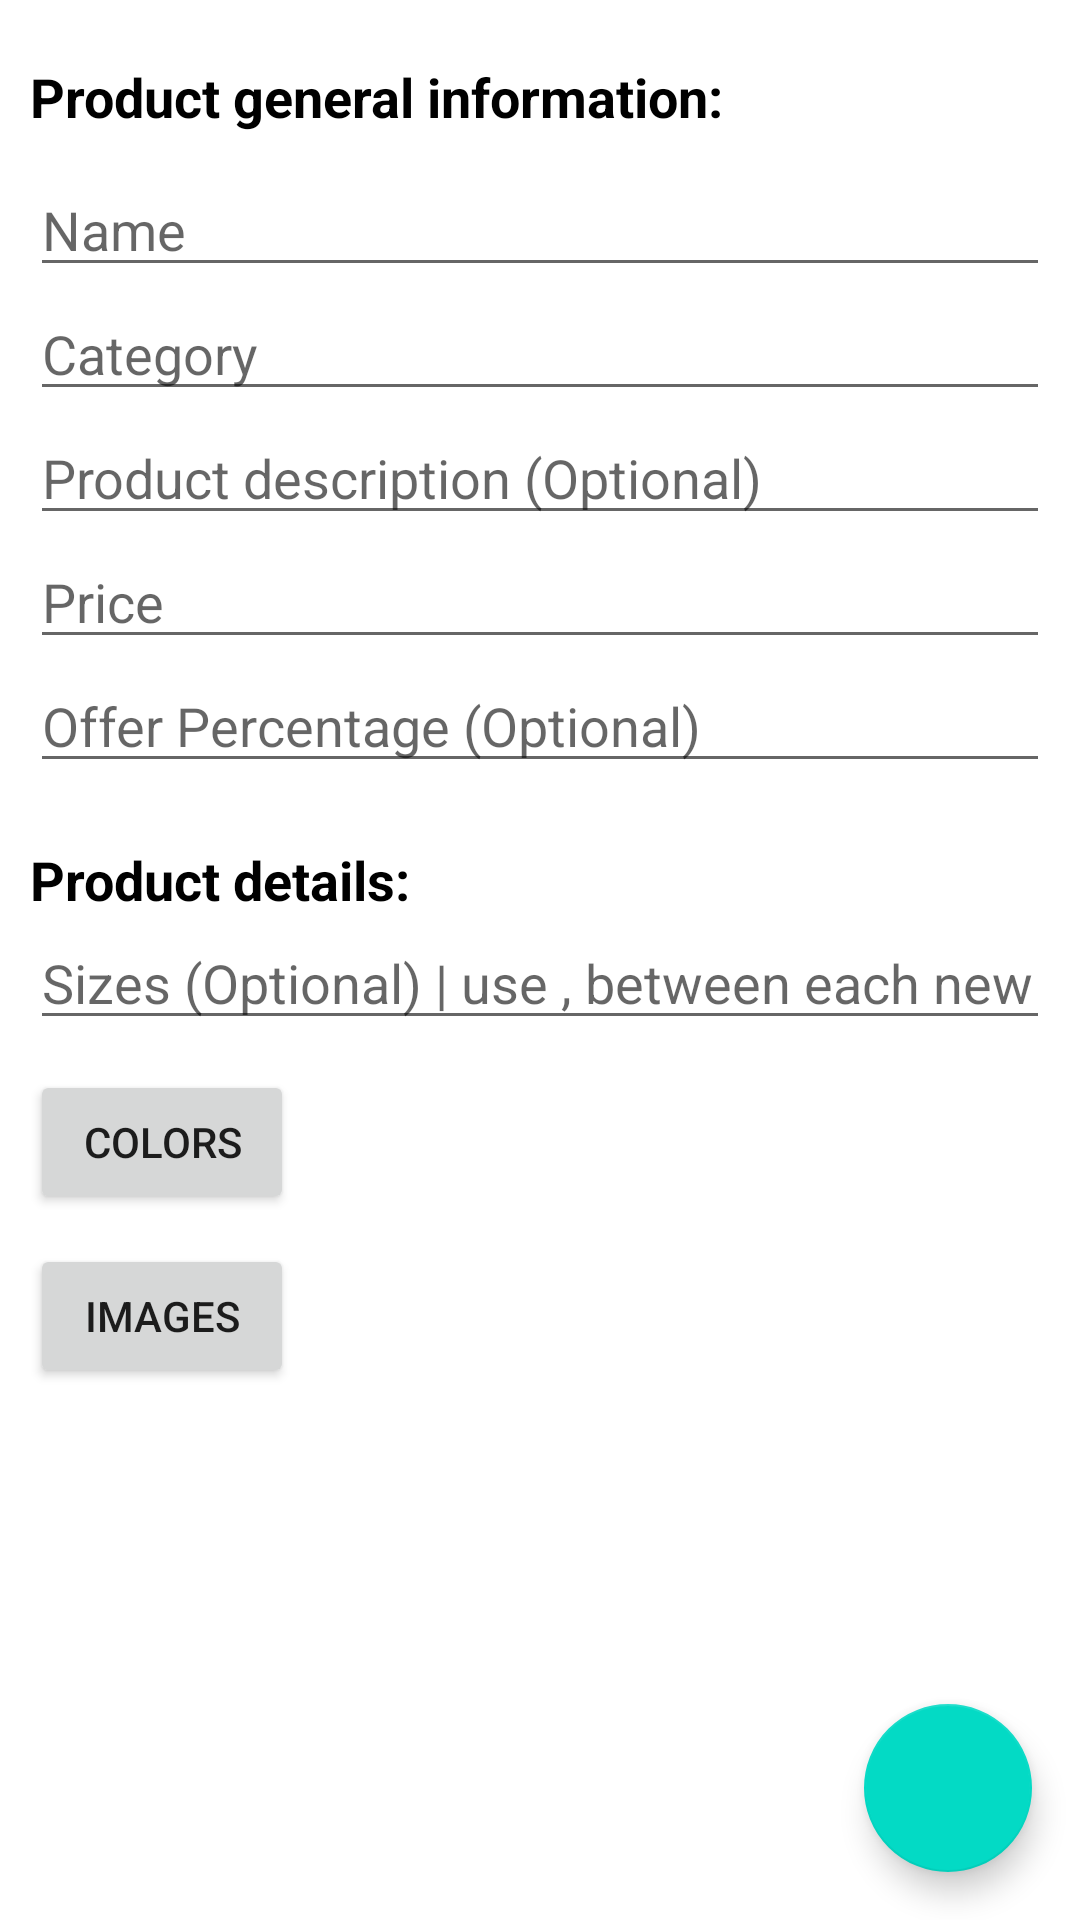

Write the Android layout XML for this screen, with the resource values it uses.
<!-- AndroidManifest.xml: application theme Theme.Ecommerce -->
<!-- res/layout/fragment_profile.xml -->
<?xml version="1.0" encoding="utf-8"?>
<ScrollView xmlns:android="http://schemas.android.com/apk/res/android"
    xmlns:app="http://schemas.android.com/apk/res-auto"
    xmlns:tools="http://schemas.android.com/tools"
    android:layout_width="match_parent"
    android:layout_height="match_parent"
    android:fillViewport="true"
    tools:context=".fragments.ProfileFragment">

    <androidx.constraintlayout.widget.ConstraintLayout
        android:layout_width="match_parent"
        android:layout_height="wrap_content">

        <androidx.appcompat.widget.LinearLayoutCompat
            android:id="@+id/productsInfo"
            android:layout_width="match_parent"
            android:layout_height="wrap_content"
            android:layout_marginStart="10dp"
            android:layout_marginTop="20dp"
            android:layout_marginEnd="10dp"
            android:orientation="vertical"
            app:layout_constraintEnd_toEndOf="parent"
            app:layout_constraintStart_toStartOf="parent"
            app:layout_constraintTop_toTopOf="parent">

            <TextView
                android:layout_width="wrap_content"
                android:layout_height="wrap_content"
                android:text="Product general information:"
                android:textColor="@color/black"
                android:textSize="18sp"
                android:textStyle="bold" />

            <EditText
                android:id="@+id/edName"
                android:layout_width="match_parent"
                android:layout_height="wrap_content"
                android:layout_marginTop="10dp"
                android:hint="Name" />


            <EditText
                android:id="@+id/edCategory"
                android:layout_width="match_parent"
                android:layout_height="wrap_content"
                android:hint="Category" />

            <EditText
                android:id="@+id/edDescription"
                android:layout_width="match_parent"
                android:layout_height="wrap_content"
                android:hint="Product description (Optional)" />

            <EditText
                android:id="@+id/edPrice"
                android:layout_width="match_parent"
                android:layout_height="wrap_content"
                android:hint="Price"
                android:inputType="numberDecimal" />

            <EditText
                android:id="@+id/offerPercentage"
                android:layout_width="match_parent"
                android:layout_height="wrap_content"
                android:hint="Offer Percentage (Optional)"
                android:inputType="numberDecimal" />

        </androidx.appcompat.widget.LinearLayoutCompat>

        <LinearLayout
            android:layout_width="0dp"
            android:layout_height="wrap_content"
            android:layout_marginTop="20dp"
            android:orientation="vertical"
            app:layout_constraintEnd_toEndOf="@id/productsInfo"
            app:layout_constraintStart_toStartOf="@id/productsInfo"
            app:layout_constraintTop_toBottomOf="@id/productsInfo">

            <TextView
                android:layout_width="wrap_content"
                android:layout_height="wrap_content"
                android:text="Product details:"
                android:textColor="@color/black"
                android:textSize="18sp"
                android:textStyle="bold" />

            <EditText
                android:id="@+id/edSizes"
                android:layout_width="match_parent"
                android:layout_height="wrap_content"
                android:hint="Sizes (Optional) | use , between each new size"
                android:inputType="text" />

            <LinearLayout
                android:layout_width="wrap_content"
                android:layout_height="wrap_content"
                android:orientation="horizontal">

                <Button
                    android:id="@+id/buttonColorPicker"
                    android:layout_width="wrap_content"
                    android:layout_height="wrap_content"
                    android:layout_marginTop="10dp"
                    android:text="Colors"
                    android:textSize="14sp" />

                <TextView
                    android:id="@+id/tvSelectedColors"
                    android:layout_width="wrap_content"
                    android:layout_height="match_parent"
                    android:layout_marginStart="20dp"
                    android:gravity="center"
                    android:textSize="14sp" />
            </LinearLayout>

            <LinearLayout
                android:layout_width="wrap_content"
                android:layout_height="wrap_content"
                android:orientation="horizontal">

                <Button
                    android:id="@+id/buttonImagesPicker"
                    android:layout_width="wrap_content"
                    android:layout_height="wrap_content"
                    android:layout_marginTop="10dp"
                    android:text="Images"
                    android:textSize="14sp" />

                <TextView
                    android:id="@+id/tvSelectedImages"
                    android:layout_width="wrap_content"
                    android:layout_height="match_parent"
                    android:layout_marginStart="20dp"
                    android:gravity="center"
                    android:textSize="14sp" />
            </LinearLayout>

        </LinearLayout>

        <com.google.android.material.floatingactionbutton.FloatingActionButton
            android:id="@+id/saveProduct"
            android:layout_width="wrap_content"
            android:layout_height="wrap_content"
            app:layout_constraintEnd_toEndOf="parent"
            app:layout_constraintBottom_toBottomOf="parent"
            android:layout_marginEnd="16dp"
            android:layout_marginBottom="16dp"
            android:src="@drawable/baseline_save_24"/>

        <ProgressBar
            android:id="@+id/saveProgressBar"
            android:layout_width="wrap_content"
            android:layout_height="wrap_content"
            app:layout_constraintBottom_toBottomOf="parent"
            app:layout_constraintStart_toStartOf="parent"
            app:layout_constraintEnd_toEndOf="parent"
            android:layout_marginBottom="16dp"
            android:visibility="gone"/>

    </androidx.constraintlayout.widget.ConstraintLayout>

</ScrollView>
<!-- resources referenced by this layout -->
<resources>
  <color name="black">#FF000000</color>
  <style name="Theme.Ecommerce" parent="Theme.MaterialComponents.DayNight.NoActionBar">
          
          <item name="colorPrimary">@color/purple_500</item>
          <item name="colorPrimaryVariant">@color/purple_700</item>
          <item name="colorOnPrimary">@color/white</item>
          
          <item name="colorSecondary">@color/teal_200</item>
          <item name="colorSecondaryVariant">@color/teal_700</item>
          <item name="colorOnSecondary">@color/black</item>
          
          <item name="android:statusBarColor">?attr/colorPrimaryVariant</item>
          
  
          
      </style>
  <color name="purple_500">#FF6200EE</color>
  <color name="purple_700">#FF3700B3</color>
  <color name="white">#FFFFFFFF</color>
  <color name="teal_200">#FF03DAC5</color>
  <color name="teal_700">#FF018786</color>
</resources>
